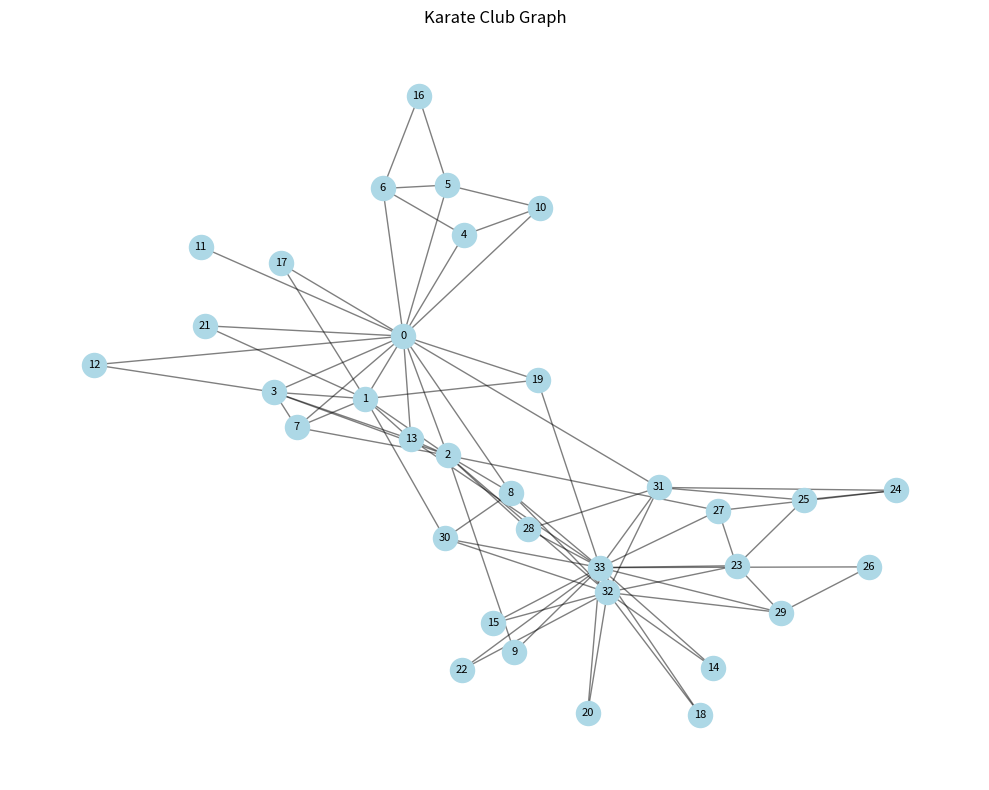
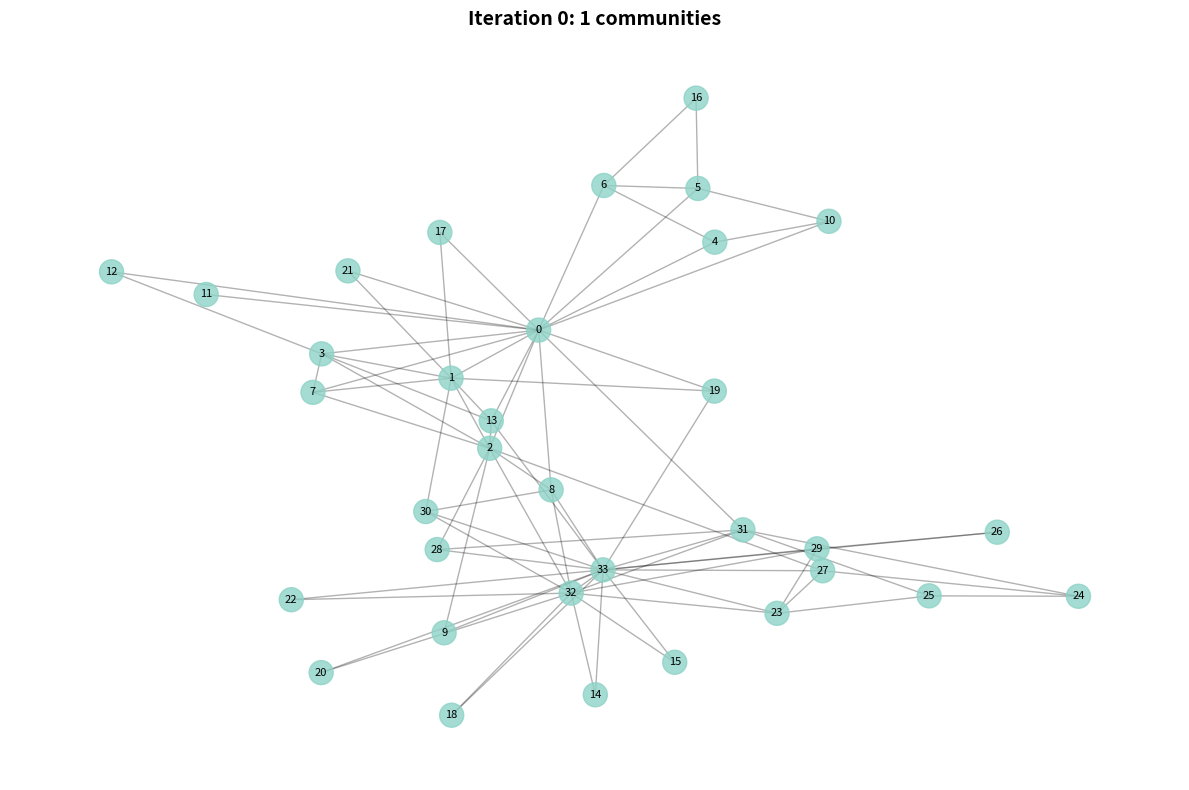
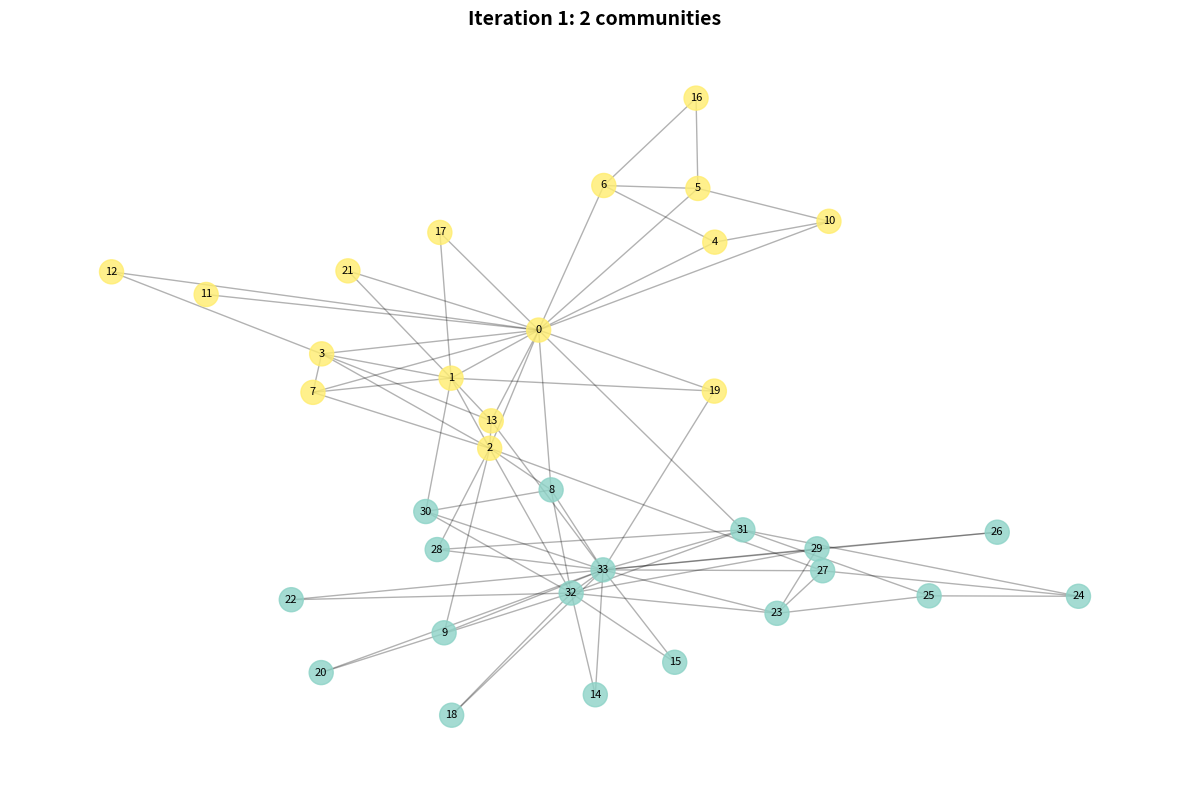
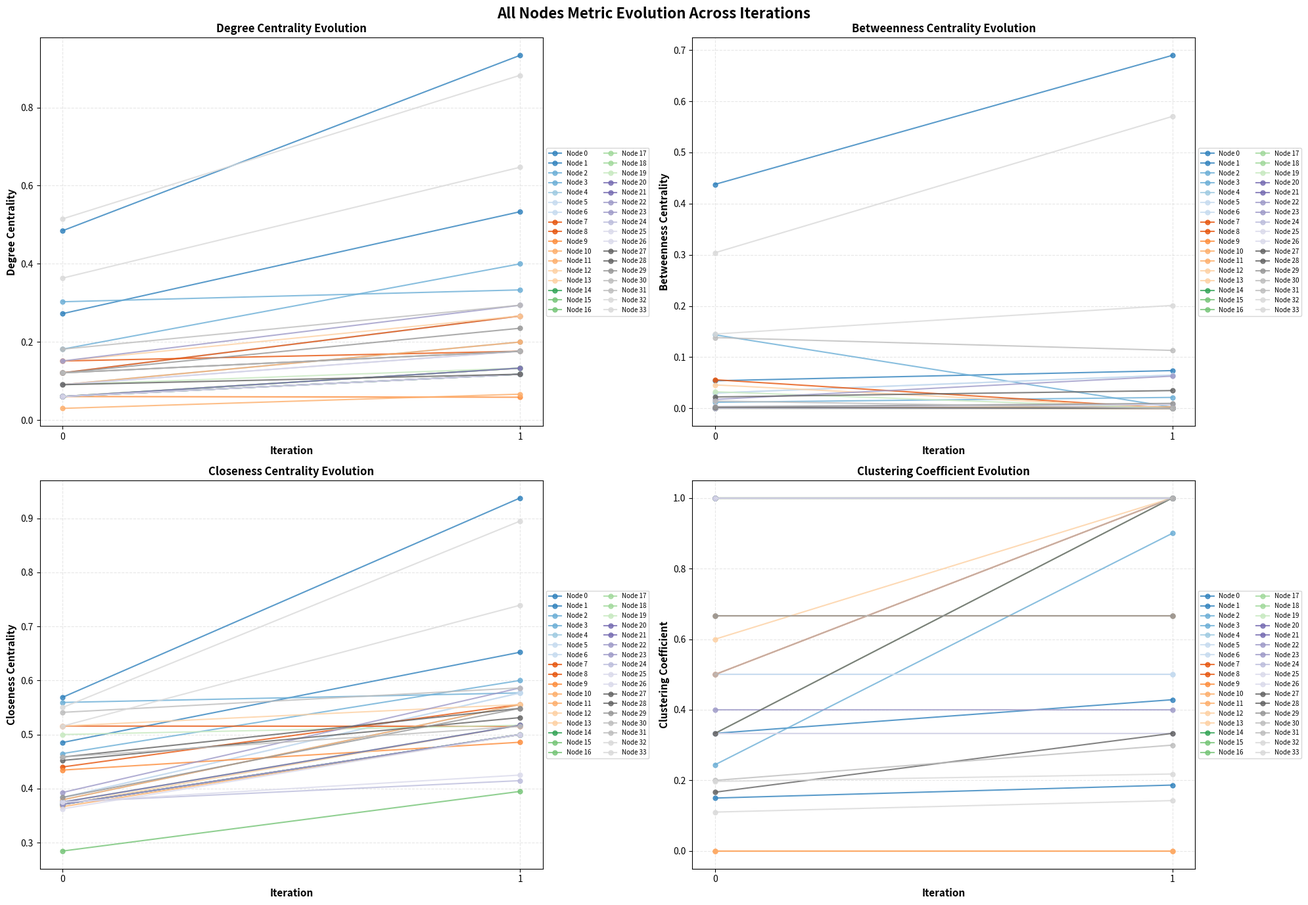

These figures' Python source, in order:
# Applying recursive bisection (Multi community detection)

import numpy as np
import networkx as nx
import matplotlib.pyplot as plt

G = nx.karate_club_graph()
print(G)

# Visualize the graph
plt.figure(figsize=(10, 8))
pos = nx.spring_layout(G, seed=42)
nx.draw_networkx_nodes(G, pos, node_color='lightblue', node_size=300)
nx.draw_networkx_edges(G, pos, alpha=0.5)
nx.draw_networkx_labels(G, pos, font_size=8)
plt.title("Karate Club Graph")
plt.axis('off')
plt.tight_layout()
plt.show()

#now let's create a recursive function that will check the modularity of check community that is formed and will split furhter based on it's modularity

import numpy as np
import networkx as nx
import matplotlib.pyplot as plt


# Load all nodes and edges into a new graph (copy of original)
nodes_graph = nx.Graph()
nodes_graph.add_nodes_from(G.nodes())
nodes_graph.add_edges_from(G.edges())

print(f"Nodes in the graph: {nodes_graph.number_of_nodes()}")
print(f"Edges in the graph: {nodes_graph.number_of_edges()}")
print(f"Nodes: {list(nodes_graph.nodes())}")

# Function to find a split in a community using spectral bisection
def find_split(G_original, community_nodes, original_m=None):
    """
    Tests if a community can be split using spectral bisection method.
    Uses the modularity matrix eigenvalue decomposition.
    
    If yes, returns the two new communities. If no, returns None.
    
    Args:
        G_original: The original full graph
        community_nodes: List of nodes in the community to split
        original_m: Total number of edges in the graph (default: computed from G_original)
    
    Returns:
        Tuple of (comm1, comm2) if split is valid, None otherwise
    """
    if original_m is None:
        original_m = G_original.number_of_edges()
    
    subgraph = G_original.subgraph(community_nodes)
    sub_nodelist = list(subgraph.nodes())
    
    # A community of 1 or 0 cannot be split
    if len(sub_nodelist) <= 1:
        return None
    
    # Calculate the restricted modularity matrix B^(C) for the subgraph
    # Degrees (k) must be from the original graph
    sub_A = nx.to_numpy_array(subgraph, nodelist=sub_nodelist)
    original_degrees = np.array([G_original.degree(node) for node in sub_nodelist]).reshape(-1, 1)
    sub_B = sub_A - (original_degrees @ original_degrees.T) / (2 * original_m)
    
    # Find the leading eigenvalue (lambda_1)
    try:
        eigenvalues, eigenvectors = np.linalg.eigh(sub_B)
        lambda_1 = np.max(eigenvalues)
    except np.linalg.LinAlgError:
        return None
    
    # STOP if the leading eigenvalue is not meaningfully positive
    # This tolerance check prevents infinite loops
    if lambda_1 < 1e-10:
        return None
    
    # SPLIT the community using the signs of the corresponding eigenvector
    u_1 = eigenvectors[:, np.argmax(eigenvalues)]
    comm1 = [node for i, node in enumerate(sub_nodelist) if u_1[i] > 0]
    comm2 = [node for i, node in enumerate(sub_nodelist) if u_1[i] <= 0]
    
    # A split is only valid if it creates two non-empty groups
    if not comm1 or not comm2:
        return None
    
    return comm1, comm2


def visualise_communities(graph, pos, communities, title):
    """
    Visualize communities with different colors.
    
    Args:
        graph: The network graph
        pos: Layout positions
        communities: List of communities (each community is a list of nodes)
        title: Title for the visualization
    """
    fig, ax = plt.subplots(figsize=(12, 8))
    
    # Create color map for communities
    colors = plt.cm.Set3(np.linspace(0, 1, len(communities)))
    node_colors = {}
    
    for comm_idx, community in enumerate(communities):
        for node in community:
            node_colors[node] = colors[comm_idx]
    
    node_color_list = [node_colors[node] for node in graph.nodes()]
    
    nx.draw_networkx_nodes(graph, pos, node_color=node_color_list, node_size=300, alpha=0.8, ax=ax)
    nx.draw_networkx_edges(graph, pos, alpha=0.3, ax=ax)
    nx.draw_networkx_labels(graph, pos, font_size=8, ax=ax)
    
    ax.set_title(title, fontsize=14, fontweight='bold')
    ax.axis('off')
    plt.tight_layout()
    plt.show()


def calculate_metrics(graph, communities):
    """
    Calculate centrality and clustering metrics for nodes in their communities.
    
    Args:
        graph: The original full graph
        communities: List of communities
    
    Returns:
        Dictionary with metrics for each node
    """
    metrics = {'degree': {}, 'betweenness': {}, 'closeness': {}, 'clustering': {}}
    
    for community in communities:
        subgraph = graph.subgraph(community)
        
        deg_cen = nx.degree_centrality(subgraph)
        bet_cen = nx.betweenness_centrality(subgraph)
        clo_cen = nx.closeness_centrality(subgraph)
        clu_cen = nx.clustering(subgraph)
        
        for node in community:
            metrics['degree'][node] = deg_cen.get(node, 0)
            metrics['betweenness'][node] = bet_cen.get(node, 0)
            metrics['closeness'][node] = clo_cen.get(node, 0)
            metrics['clustering'][node] = clu_cen.get(node, 0)
    
    return metrics


def calculate_global_modularity(graph, communities):
    """
    Calculate the overall modularity of the current community partition.
    
    Args:
        graph: The full graph
        communities: List of communities
    
    Returns:
        Modularity score
    """
    from networkx.algorithms import community as community_module
    return community_module.modularity(graph, communities)


# === 2. Main Iterative Analysis Loop ===

print("\n" + "="*60)
print("STARTING ITERATIVE COMMUNITY DETECTION WITH METRICS")
print("="*60)

# Initial setup
communities = [list(G.nodes())]  # Start with one community: the whole graph
metrics_history = {}
iteration = 0
modularity_history = {}
best_modularity = 0.0
best_iteration = 0
best_communities = None

# Compute initial layout
pos = nx.spring_layout(G, seed=42, k=0.5, iterations=50)

print("\n--- Starting Iterative Community Detection ---")

while True:
    # --- Task 2 & 3: Visualize and Record Metrics for the current state ---
    title = f"Iteration {iteration}: {len(communities)} communities"
    print(f"\n--- {title} ---")
    visualise_communities(G, pos, communities, title)
    
    print(f"Calculating metrics for iteration {iteration}...")
    iter_metrics = calculate_metrics(G, communities)
    metrics_history[iteration] = iter_metrics
    
    # Calculate global modularity
    global_modularity = calculate_global_modularity(G, communities)
    modularity_history[iteration] = global_modularity
    print(f"Global Modularity Score: {global_modularity:.4f}")
    
    # Track best modularity and communities
    if global_modularity > best_modularity:
        best_modularity = global_modularity
        best_iteration = iteration
        best_communities = [comm.copy() for comm in communities]
        print(f"*** NEW BEST MODULARITY: {best_modularity:.4f} ***")
    elif iteration > 0 and global_modularity < modularity_history[iteration - 1]:
        print(f"WARNING: Modularity decreased from {modularity_history[iteration - 1]:.4f} to {global_modularity:.4f}")
    
    # Print sample metrics
    print(f"Sample node metrics (first 5 nodes):")
    for i, node in enumerate(list(G.nodes())[:5]):
        print(f"  Node {node}: degree={iter_metrics['degree'][node]:.4f}, " +
              f"betweenness={iter_metrics['betweenness'][node]:.4f}, " +
              f"closeness={iter_metrics['closeness'][node]:.4f}, " +
              f"clustering={iter_metrics['clustering'][node]:.4f}")
    
    # --- Task 1: Find and perform the next split ---
    
    # Calculate original_m (total edges in the graph) for spectral bisection
    original_m = G.number_of_edges()
    
    # Find the largest community that is still splittable
    community_to_split = None
    split_result = None
    
    # Sort communities by size to try splitting the largest ones first
    sorted_communities = sorted(communities, key=len, reverse=True)
    
    for community in sorted_communities:
        result = find_split(G, community, original_m=original_m)
        if result is not None:
            # We found a community we can split
            community_to_split = community
            split_result = result
            break  # Stop searching and perform the split
    
    # --- Check if we should stop the loop ---
    # Stop if modularity is decreasing significantly from the best
    if iteration > best_iteration and global_modularity < best_modularity * 0.95:
        print("\n" + "="*60)
        print("Modularity decreased significantly. Stopping at best partition.")
        print("="*60)
        communities = best_communities
        break
    
    if community_to_split is None:
        # If we went through all communities and none could be split, we're done.
        print("\n" + "="*60)
        print("No more splittable communities found. Halting.")
        print("="*60)
        break
    
    # --- If we found a split, update the list of communities ---
    split_result = result
    communities.remove(community_to_split)
    
    # Handle split communities (spectral bisection returns exactly 2)
    if isinstance(split_result, tuple) and len(split_result) == 2:
        new_comm1, new_comm2 = split_result
        
        # Validate that all nodes from the original community are included
        combined_nodes = set(new_comm1) | set(new_comm2)
        original_nodes = set(community_to_split)
        
        if combined_nodes != original_nodes:
            missing_nodes = original_nodes - combined_nodes
            print(f"Warning: {len(missing_nodes)} nodes were lost, adding to first community")
            new_comm1 = list(set(new_comm1) | missing_nodes)
        
        communities.append(new_comm1)
        communities.append(new_comm2)
        
        print(f"\nSplit community of size {len(community_to_split)} using spectral bisection:")
        print(f"  -> Community 1: {sorted(new_comm1)} (size: {len(new_comm1)})")
        print(f"  -> Community 2: {sorted(new_comm2)} (size: {len(new_comm2)})")
    iteration += 1

# --- Final State ---
print("\n--- Community Detection Finished ---")
print(f"Final state: {len(communities)} communities found.")
print(f"\nFinal Communities:")
for idx, community in enumerate(communities):
    print(f"  Community {idx+1}: {sorted(community)} (size: {len(community)})")

print(f"\n" + "="*60)
print("BEST PARTITION SUMMARY")
print("="*60)
print(f"Best partition found at Iteration {best_iteration} with {len(best_communities)} communities")
print(f"Best Global Modularity: {best_modularity:.4f}")
print(f"\nBest Communities:")
for idx, community in enumerate(best_communities):
    print(f"  Community {idx+1}: {sorted(community)} (size: {len(community)})")

print(f"\nModularity History:")
for iter_num, mod_score in modularity_history.items():
    print(f"  Iteration {iter_num}: {mod_score:.4f}")

print(f"\nFinal Global Modularity: {modularity_history[iteration-1]:.4f}")

# === METRIC EVOLUTION GRAPHS ===
print("\n" + "="*60)
print("GENERATING METRIC EVOLUTION GRAPHS")
print("="*60)

# Prepare data for metric evolution analysis
# For each node, track how its metrics change across iterations
node_metric_evolution = {
    'degree': {},
    'betweenness': {},
    'closeness': {},
    'clustering': {}
}

# Initialize evolution tracking for all nodes
for node in G.nodes():
    for metric_type in node_metric_evolution.keys():
        node_metric_evolution[metric_type][node] = []

# Populate the evolution data
for iter_num in sorted(metrics_history.keys()):
    iter_metrics = metrics_history[iter_num]
    for metric_type in node_metric_evolution.keys():
        for node in G.nodes():
            node_metric_evolution[metric_type][node].append(
                iter_metrics[metric_type].get(node, 0)
            )

# === Detailed Individual Node Tracking for ALL Nodes ===
# Create comprehensive tracking plots for all nodes
all_nodes = sorted(G.nodes())
print(f"\nTracking evolution for all {len(all_nodes)} nodes")

iterations = sorted(metrics_history.keys())

# Plot each metric for all nodes in a 2x2 grid
metrics_to_plot = [
    ('degree', 'Degree Centrality'),
    ('betweenness', 'Betweenness Centrality'),
    ('closeness', 'Closeness Centrality'),
    ('clustering', 'Clustering Coefficient')
]

# Create 2x2 grid figure
fig, axes = plt.subplots(2, 2, figsize=(20, 14))
fig.suptitle('All Nodes Metric Evolution Across Iterations', fontsize=16, fontweight='bold')

# Use a colormap for all nodes
colors = plt.cm.tab20c(np.linspace(0, 1, len(all_nodes)))

for idx, (metric_type, metric_title) in enumerate(metrics_to_plot):
    ax = axes[idx // 2, idx % 2]
    
    for node_idx, node in enumerate(all_nodes):
        values = node_metric_evolution[metric_type][node]
        ax.plot(iterations, values, 'o-', linewidth=1.5, markersize=5,
               label=f'Node {node}', color=colors[node_idx], alpha=0.8)
    
    ax.set_xlabel('Iteration', fontsize=11, fontweight='bold')
    ax.set_ylabel(metric_title, fontsize=11, fontweight='bold')
    ax.set_title(f'{metric_title} Evolution', fontsize=12, fontweight='bold')
    ax.grid(True, alpha=0.3, linestyle='--')
    ax.legend(loc='center left', bbox_to_anchor=(1, 0.5), fontsize=7, ncol=2)
    ax.set_xticks(iterations)

plt.tight_layout()
filename = 'all_nodes_metrics_evolution_2x2.png'
plt.savefig(filename, dpi=300, bbox_inches='tight')
print(f"✓ Saved: {filename} (All 4 metrics in 2x2 grid)")

# === Metric Statistics Summary Table ===
print("\n" + "="*60)
print("METRIC STATISTICS ACROSS ITERATIONS")
print("="*60)

summary_data = []
for iter_num in sorted(metrics_history.keys()):
    iter_metrics = metrics_history[iter_num]
    
    for metric_type in ['degree', 'betweenness', 'closeness', 'clustering']:
        values = [iter_metrics[metric_type].get(node, 0) for node in G.nodes()]
        
        summary_data.append({
            'Iteration': iter_num,
            'Metric': metric_type.replace('_', ' ').title(),
            'Mean': np.mean(values),
            'Std Dev': np.std(values),
            'Min': np.min(values),
            'Max': np.max(values),
            'Median': np.median(values)
        })

# Print summary table
print(f"\n{'Iteration':<10} {'Metric':<20} {'Mean':<10} {'Std Dev':<10} {'Min':<10} {'Max':<10} {'Median':<10}")
print("-" * 80)
for item in summary_data:
    print(f"{item['Iteration']:<10} {item['Metric']:<20} "
          f"{item['Mean']:<10.4f} {item['Std Dev']:<10.4f} "
          f"{item['Min']:<10.4f} {item['Max']:<10.4f} {item['Median']:<10.4f}")


print("\n" + "="*60)
print("ALL METRIC EVOLUTION GRAPHS GENERATED SUCCESSFULLY!")
print("="*60)
print("\nGenerated file:")
print("  • all_nodes_metrics_evolution_2x2.png - All 4 metrics in 2x2 grid layout")
